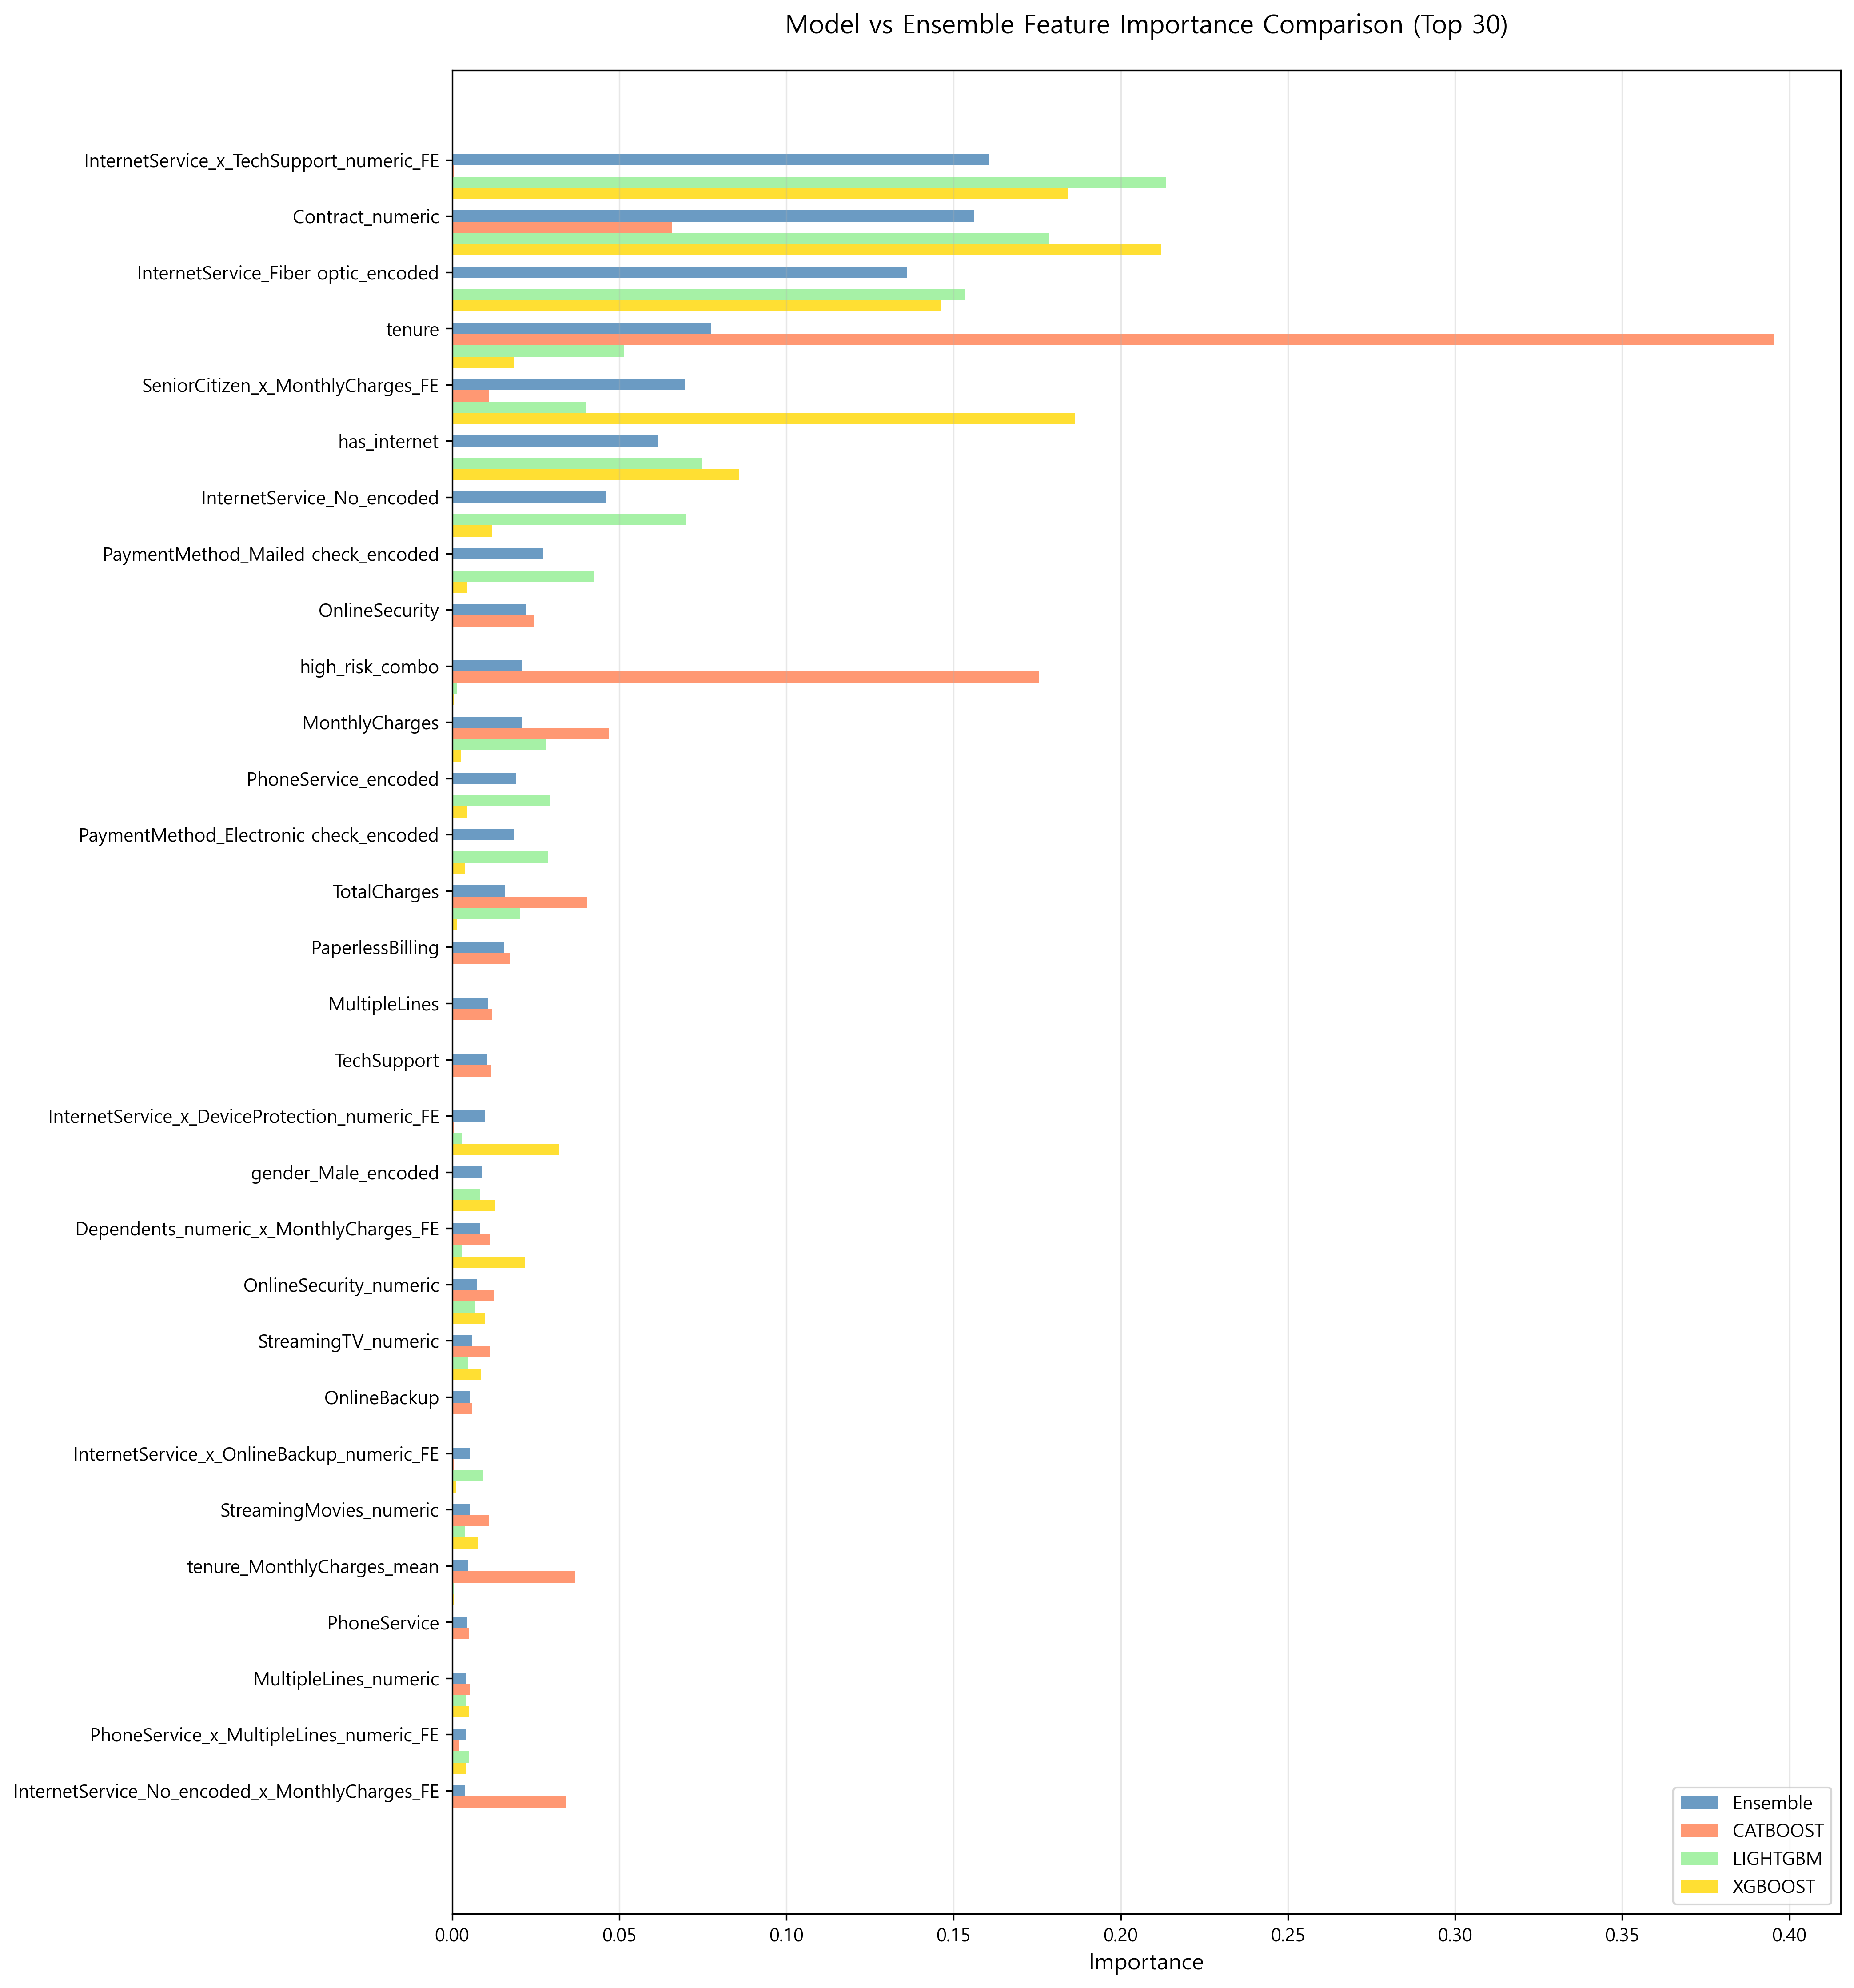

Values plotted in this chart, from the file beside it:
Feature, Ensemble, CATBOOST, LIGHTGBM, XGBOOST
InternetService_x_TechSupport_numeric_FE, 0.1604, 0.0004501, 0.2136, 0.1842
Contract_numeric, 0.1562, 0.0658, 0.1785, 0.2121
InternetService_Fiber optic_encoded, 0.1361, 0.0, 0.1536, 0.1462
tenure, 0.07751, 0.3956, 0.05137, 0.01872
SeniorCitizen_x_MonthlyCharges_FE, 0.0695, 0.01113, 0.03996, 0.1863
has_internet, 0.06142, 1.1071691883376073e-05, 0.07467, 0.08571
InternetService_No_encoded, 0.04618, 0.0, 0.06982, 0.01208
PaymentMethod_Mailed check_encoded, 0.02734, 0.0, 0.04254, 0.004603
OnlineSecurity, 0.02211, 0.02456, 0.0, 0.0
high_risk_combo, 0.0211, 0.1757, 0.001492, 0.0006052
MonthlyCharges, 0.02103, 0.04678, 0.02812, 0.002601
PhoneService_encoded, 0.0191, 0.0, 0.0291, 0.004493
PaymentMethod_Electronic check_encoded, 0.01871, 0.0, 0.02874, 0.00393
TotalCharges, 0.01581, 0.04027, 0.02023, 0.001553
PaperlessBilling, 0.01543, 0.01715, 0.0, 0.0
MultipleLines, 0.01079, 0.01198, 0.0, 0.0
TechSupport, 0.01049, 0.01165, 0.0, 0.0
InternetService_x_DeviceProtection_numer…, 0.009724, 0.0006046, 0.002952, 0.0321
gender_Male_encoded, 0.008843, 0.0, 0.008379, 0.01289
Dependents_numeric_x_MonthlyCharges_FE, 0.008391, 0.01132, 0.002962, 0.0219
OnlineSecurity_numeric, 0.007537, 0.0125, 0.006856, 0.009712
StreamingTV_numeric, 0.005965, 0.01128, 0.004654, 0.008694
OnlineBackup, 0.005362, 0.005957, 0.0, 0.0
InternetService_x_OnlineBackup_numeric_F…, 0.00531, 0.0004289, 0.009269, 0.001251
StreamingMovies_numeric, 0.005279, 0.01109, 0.003866, 0.007723
tenure_MonthlyCharges_mean, 0.004662, 0.03677, 0.0006076, 0.0004722
PhoneService, 0.004609, 0.005121, 0.0, 0.0
MultipleLines_numeric, 0.004085, 0.005205, 0.004101, 0.005163
PhoneService_x_MultipleLines_numeric_FE, 0.004013, 0.002163, 0.005046, 0.004258
InternetService_No_encoded_x_MonthlyChar…, 0.003925, 0.03421, 0.0, 0.0
Dependents_numeric, 0.003632, 0.005764, 0.001685, 0.008233
SeniorCitizen, 0.003581, 0.002301, 0.001701, 0.009571
SeniorCitizen_tenure_FE, 0.003073, 0.0114, 0.00159, 0.003645
PaymentMethod_Credit card (automatic)_en…, 0.002784, 0.0, 0.004197, 0.0007516
TechSupport_numeric, 0.002598, 0.002767, 0.002486, 0.00379
InternetService_x_OnlineSecurity_numeric…, 0.002401, 0.0003922, 0.00353, 0.001879
DeviceProtection, 0.001967, 0.002185, 0.0, 0.0
MonthlyCharges_TotalCharges_ratio, 0.001765, 0.01538, 0.0, 0.0
InternetService_x_StreamingTV_numeric_FE, 0.001501, 0.001104, 0.001996, 0.001228
Dependents, 0.001475, 0.001639, 0.0, 0.0
PaymentMethod, 0.001377, 0.00153, 0.0, 0.0
OnlineBackup_numeric, 0.001215, 0.001343, 0.001154, 0.00177
TotalCharges_tenure_ratio, 0.001026, 0.008944, 0.0, 0.0
Partner, 0.0009305, 0.001034, 0.0, 0.0
DeviceProtection_numeric, 0.0008465, 0.001611, 0.0007397, 0.00106
Contract, 0.0006654, 0.0007393, 0.0, 0.0
gender, 0.0004739, 0.0005266, 0.0, 0.0
StreamingMovies, 0.0004667, 0.0005185, 0.0, 0.0
StreamingTV, 0.0004249, 0.0004721, 0.0, 0.0
Partner_numeric, 0.0003543, 0.0004639, 0.0003563, 0.0004408
InternetService_x_StreamingMovies_numeri…, 0.0002403, 0.0007077, 0.000152, 0.0003098
InternetService, 0.000136, 0.0001511, 0.0, 0.0
tenure_Contract_numeric_ratio, 0.0001103, 0.0009615, 0.0, 0.0
InternetService_Fiber optic_encoded_x_Mo…, 4.307056344215213e-05, 0.0003754, 0.0, 0.0
PaperlessBilling_encoded, 0.0, 0.0, 0.0, 0.0
Contract_encoded, 0.0, 0.0, 0.0, 0.0
